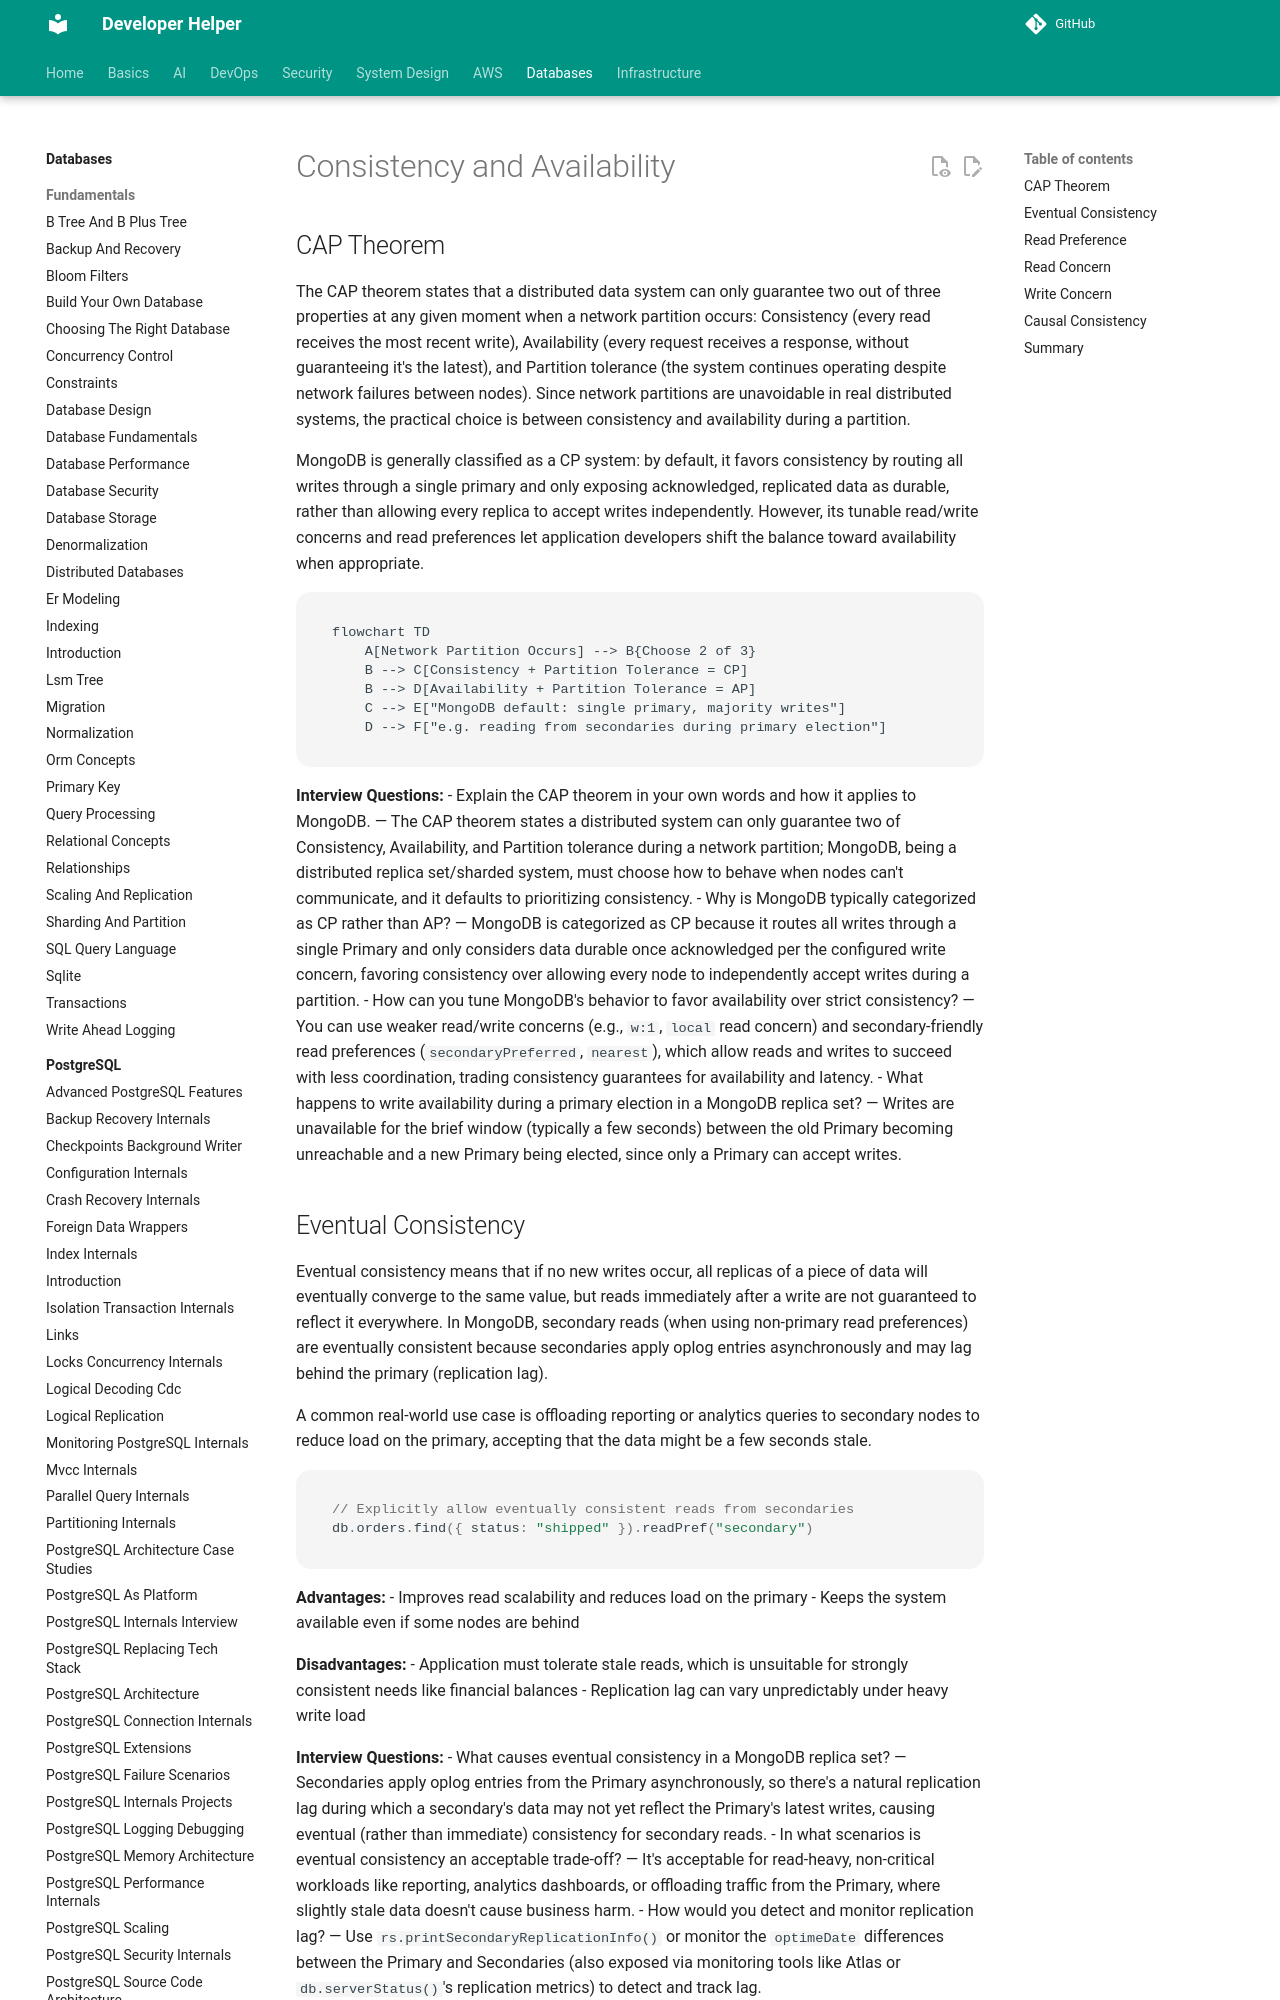

repository: abhishekghoshh/developer-helper · page: database/mongodb/consistency-availability/index.html · generator: mkdocs

# Consistency and Availability

## CAP Theorem

The CAP theorem states that a distributed data system can only guarantee two out of three properties at any given moment when a network partition occurs: Consistency (every read receives the most recent write), Availability (every request receives a response, without guaranteeing it's the latest), and Partition tolerance (the system continues operating despite network failures between nodes). Since network partitions are unavoidable in real distributed systems, the practical choice is between consistency and availability during a partition.

MongoDB is generally classified as a CP system: by default, it favors consistency by routing all writes through a single primary and only exposing acknowledged, replicated data as durable, rather than allowing every replica to accept writes independently. However, its tunable read/write concerns and read preferences let application developers shift the balance toward availability when appropriate.

```mermaid
flowchart TD
    A[Network Partition Occurs] --> B{Choose 2 of 3}
    B --> C[Consistency + Partition Tolerance = CP]
    B --> D[Availability + Partition Tolerance = AP]
    C --> E["MongoDB default: single primary, majority writes"]
    D --> F["e.g. reading from secondaries during primary election"]
```

**Interview Questions:**
- Explain the CAP theorem in your own words and how it applies to MongoDB. — The CAP theorem states a distributed system can only guarantee two of Consistency, Availability, and Partition tolerance during a network partition; MongoDB, being a distributed replica set/sharded system, must choose how to behave when nodes can't communicate, and it defaults to prioritizing consistency.
- Why is MongoDB typically categorized as CP rather than AP? — MongoDB is categorized as CP because it routes all writes through a single Primary and only considers data durable once acknowledged per the configured write concern, favoring consistency over allowing every node to independently accept writes during a partition.
- How can you tune MongoDB's behavior to favor availability over strict consistency? — You can use weaker read/write concerns (e.g., `w:1`, `local` read concern) and secondary-friendly read preferences (`secondaryPreferred`, `nearest`), which allow reads and writes to succeed with less coordination, trading consistency guarantees for availability and latency.
- What happens to write availability during a primary election in a MongoDB replica set? — Writes are unavailable for the brief window (typically a few seconds) between the old Primary becoming unreachable and a new Primary being elected, since only a Primary can accept writes.
